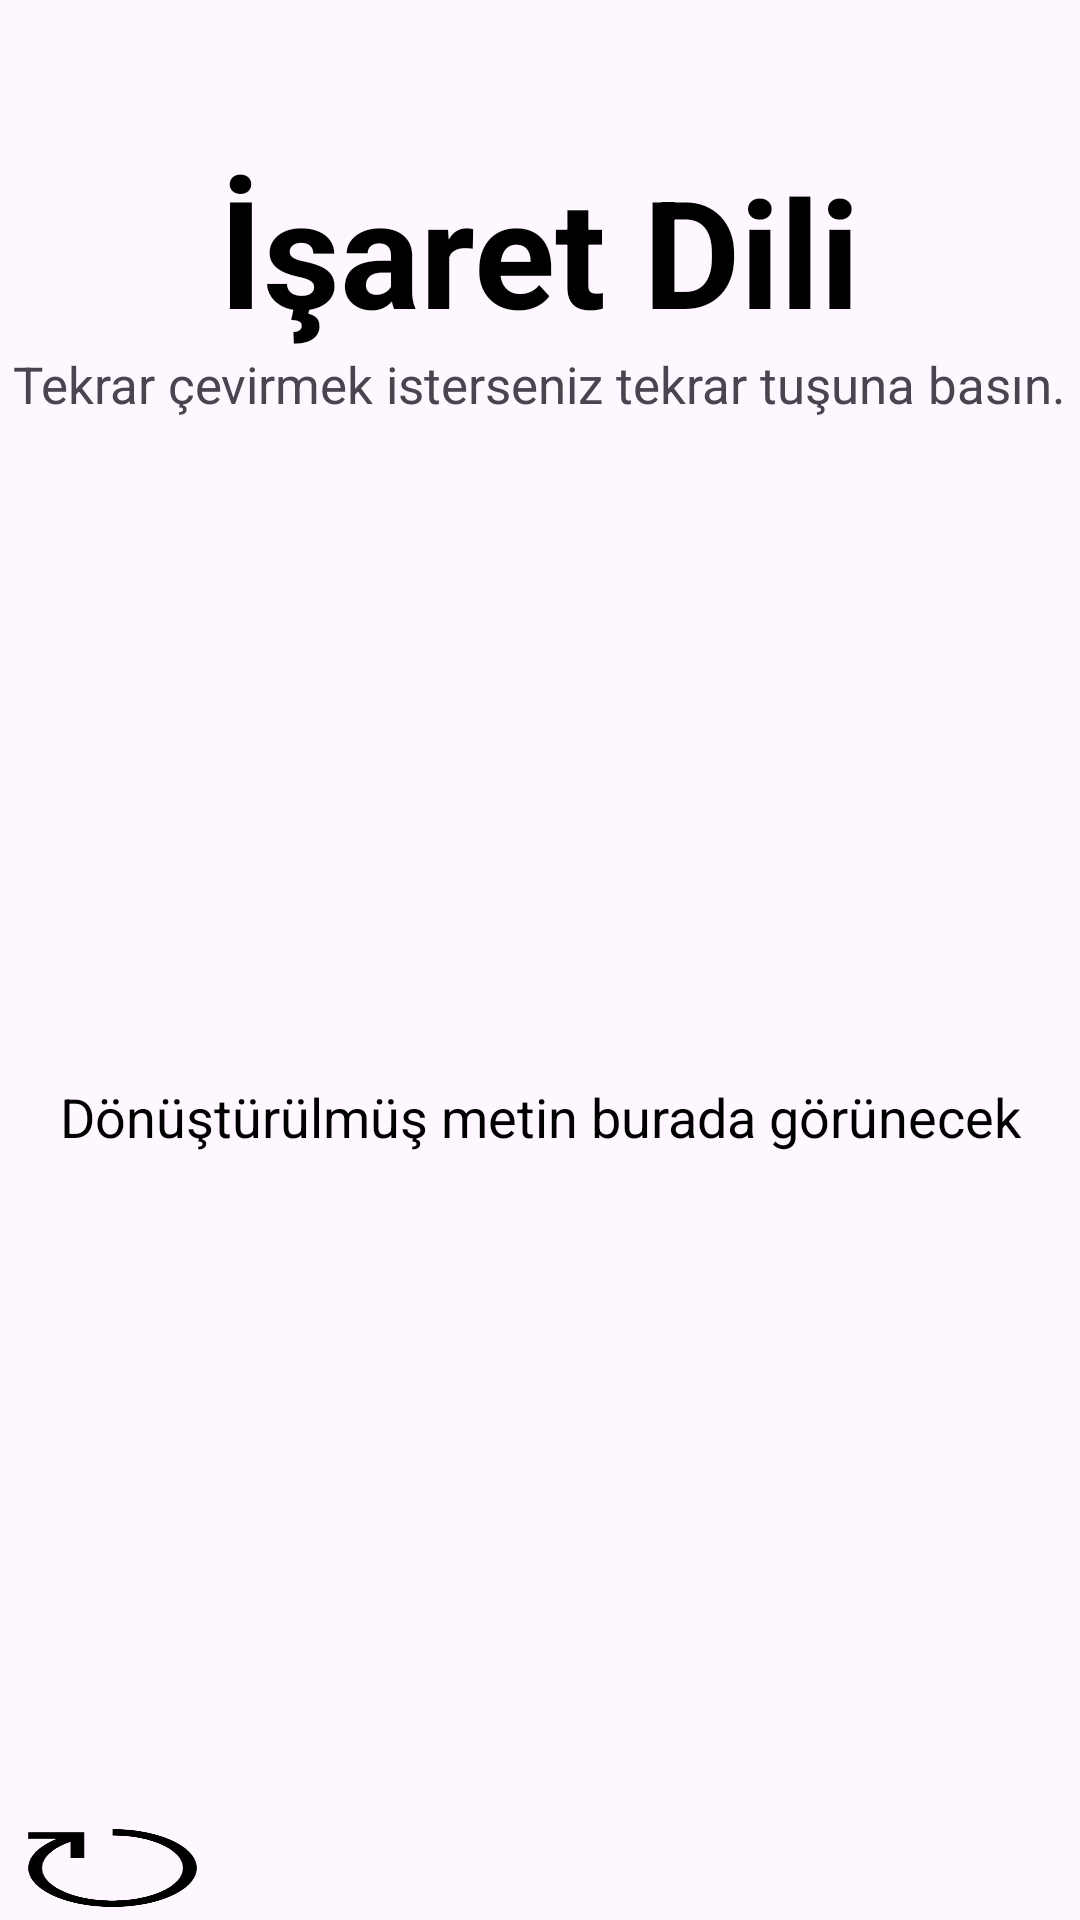

Write the Android layout XML for this screen, with the resource values it uses.
<!-- AndroidManifest.xml: application theme Theme.Intenttoanother -->
<!-- res/layout/activity_fifth.xml -->
<?xml version="1.0" encoding="utf-8"?>
<RelativeLayout xmlns:android="http://schemas.android.com/apk/res/android"
    xmlns:app="http://schemas.android.com/apk/res-auto"
    xmlns:tools="http://schemas.android.com/tools"
    android:layout_width="match_parent"
    android:layout_height="match_parent"
    android:background="@drawable/backg"
    tools:context=".fifth">

    <TextView
        android:id="@+id/isaretdili"
        android:layout_width="wrap_content"
        android:layout_height="wrap_content"
        android:layout_centerHorizontal="true"
        android:text="İşaret Dili"
        android:textColor="@color/black"
        android:textStyle="bold"
        android:textSize="50dp"
        android:layout_marginTop="50dp"></TextView>
    <TextView
        android:id="@+id/isaretdilialt"
        android:layout_width="wrap_content"
        android:layout_height="wrap_content"
        android:text="Tekrar çevirmek isterseniz tekrar tuşuna basın."
        android:layout_below="@+id/isaretdili"
        android:layout_centerHorizontal="true"
        android:textSize="17dp"></TextView>
    <FrameLayout
        android:id="@+id/sign_language_container"
        android:layout_width="match_parent"
        android:layout_height="450sp"
        android:layout_below="@id/isaretdilialt"
        android:layout_weight="1"
        android:background="@drawable/backg"
        android:elevation="2dp"
        android:layout_margin="8dp"
        android:padding="8dp">

        
        <TextView
            android:id="@+id/translated_text"
            android:layout_width="match_parent"
            android:layout_height="match_parent"
            android:text="Dönüştürülmüş metin burada görünecek"
            android:textSize="18sp"
            android:gravity="center"
            android:textColor="@color/black" />
    </FrameLayout>
    <ImageButton
        android:id="@+id/resetbutton"
        android:background="@drawable/resetbutton"
        android:layout_width="75dp"
        android:layout_height="75dp"
        android:layout_below="@id/sign_language_container"
        ></ImageButton>
    <ImageButton
        android:id="@+id/tickbutton"
        android:background="@drawable/tick"
        android:layout_width="75dp"
        android:layout_height="75dp"
        android:layout_below="@id/sign_language_container"
        android:layout_marginLeft="329dp"
        ></ImageButton>
</RelativeLayout>
<!-- resources referenced by this layout -->
<resources>
  <color name="black">#FF000000</color>
  <!-- drawable resetbutton: png bitmap (drawable, 18317 bytes) -->
  <style name="Theme.Intenttoanother" parent="Base.Theme.Intenttoanother" />
  <style name="Base.Theme.Intenttoanother" parent="Theme.Material3.DayNight.NoActionBar">
          
          
      </style>
</resources>
